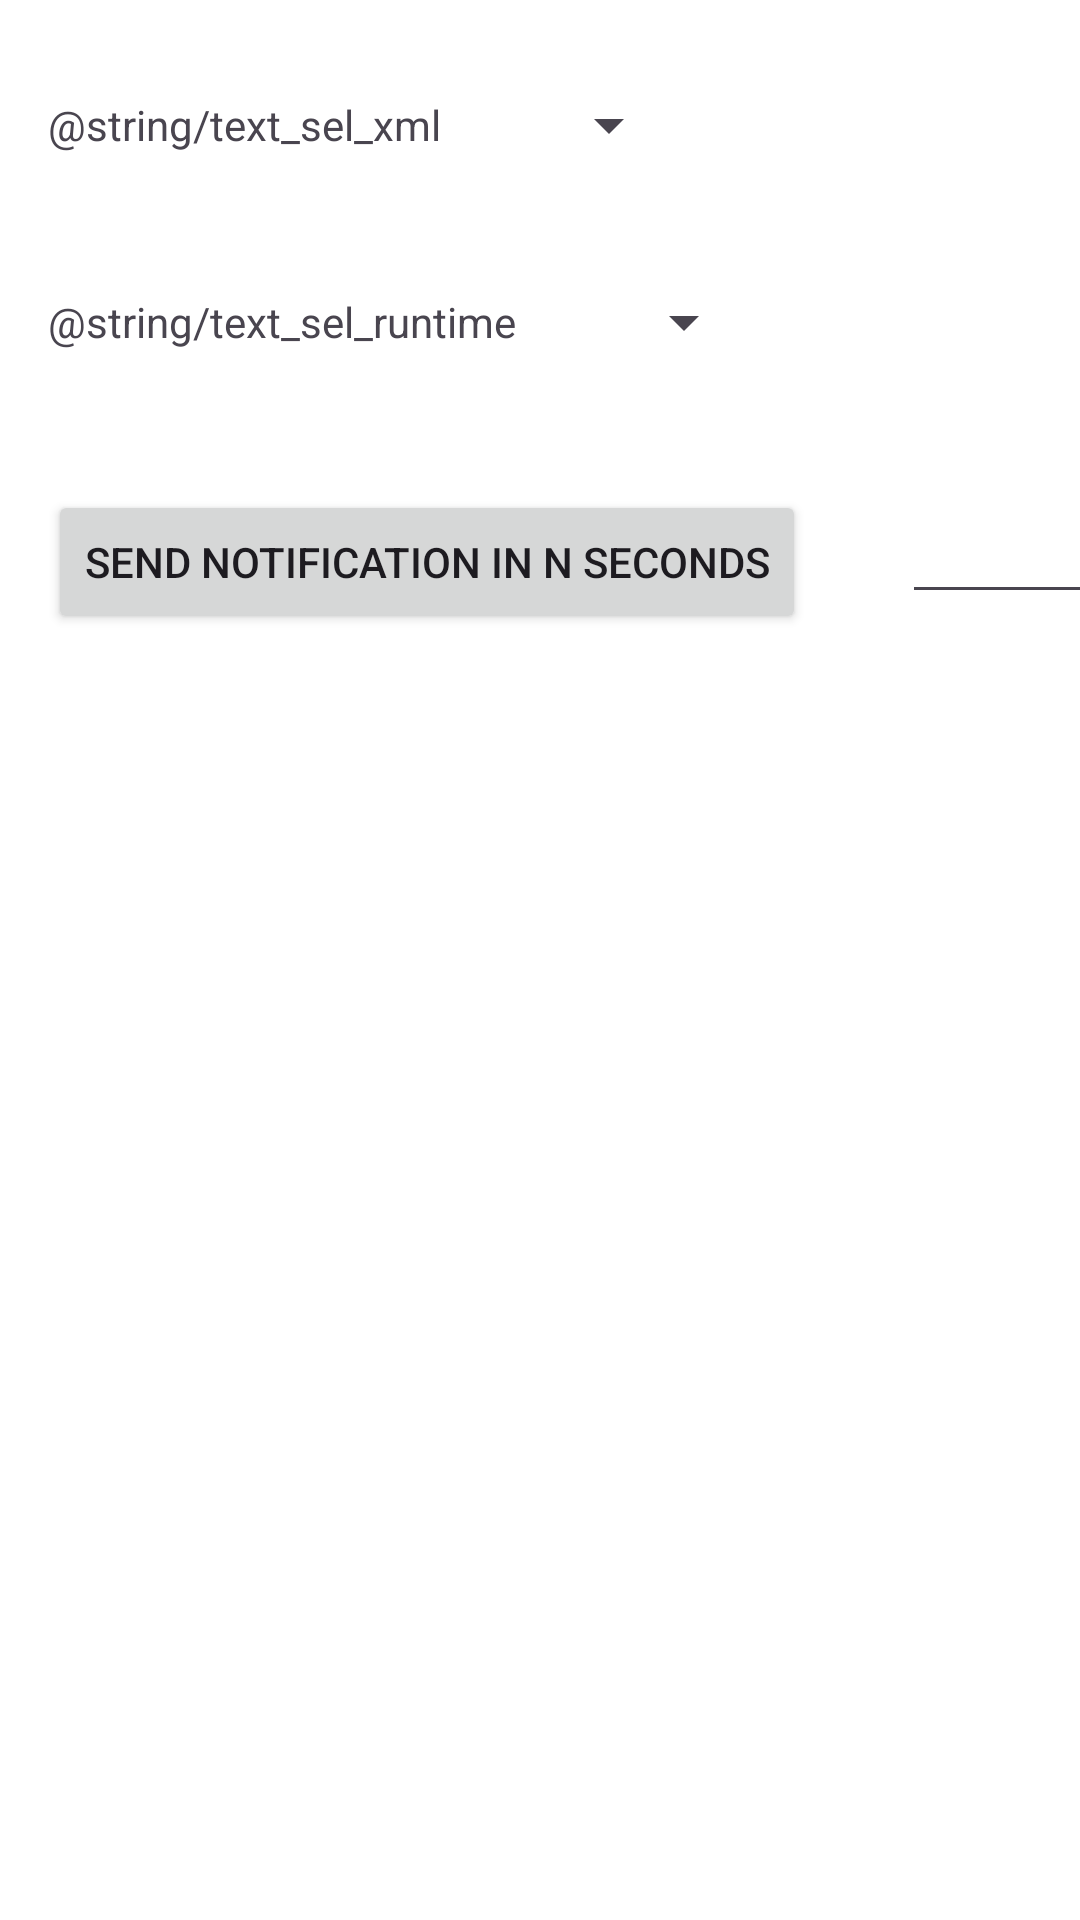

Produce the Android XML layout that renders to this screen, including the resource entries it uses.
<!-- AndroidManifest.xml: application theme Theme.TodoAndroid -->
<!-- res/layout/home_fragment.xml -->
<?xml version="1.0" encoding="utf-8"?>
<androidx.constraintlayout.widget.ConstraintLayout
    xmlns:android="http://schemas.android.com/apk/res/android"
    xmlns:app="http://schemas.android.com/apk/res-auto"
    xmlns:tools="http://schemas.android.com/tools"
    android:orientation="vertical"
      android:layout_width="match_parent"
      android:layout_height="match_parent">

    <TextView
        android:id="@+id/text_sel_xml"
        android:layout_width="wrap_content"
        android:layout_height="wrap_content"
        android:layout_marginStart="16dp"
        android:layout_marginTop="32dp"
        android:text="@string/text_sel_xml"
        app:layout_constraintStart_toStartOf="parent"
        app:layout_constraintTop_toTopOf="parent" />

    <TextView
        android:id="@+id/text_sel_runtime"
        android:layout_width="wrap_content"
        android:layout_height="wrap_content"
        android:layout_marginTop="32dp"
        android:text="@string/text_sel_runtime"
        app:layout_constraintStart_toStartOf="@+id/text_sel_xml"
        app:layout_constraintTop_toBottomOf="@+id/sp_from_xml" />

    <Spinner
        android:id="@+id/sp_from_xml"
        android:layout_width="wrap_content"
        android:layout_height="48dp"
        android:layout_marginStart="32dp"
        app:layout_constraintBottom_toBottomOf="@+id/text_sel_xml"
        app:layout_constraintStart_toEndOf="@+id/text_sel_xml"
        app:layout_constraintTop_toTopOf="@+id/text_sel_xml" />

    <Spinner
        android:id="@+id/sp_runtime"
        android:layout_width="wrap_content"
        android:layout_height="48dp"
        android:layout_marginStart="32dp"
        app:layout_constraintBottom_toBottomOf="@+id/text_sel_runtime"
        app:layout_constraintStart_toEndOf="@+id/text_sel_runtime"
        app:layout_constraintTop_toTopOf="@+id/text_sel_runtime" />

    <Button
        android:id="@+id/button_not"
        android:layout_width="wrap_content"
        android:layout_height="wrap_content"
        android:layout_marginTop="32dp"
        android:text="Send notification in n seconds"
        app:layout_constraintStart_toStartOf="@+id/text_sel_runtime"
        app:layout_constraintTop_toBottomOf="@+id/sp_runtime" />

    <EditText
        android:id="@+id/seconds_not"
        android:layout_width="wrap_content"
        android:layout_height="wrap_content"
        android:layout_marginStart="32dp"
        android:ems="10"
        android:inputType="number"
        app:layout_constraintStart_toEndOf="@+id/button_not"
        app:layout_constraintTop_toTopOf="@+id/button_not" />


</androidx.constraintlayout.widget.ConstraintLayout>
<!-- resources referenced by this layout -->
<resources>
  <style name="Theme.TodoAndroid" parent="Theme.Material3.DayNight.NoActionBar">
          
          <item name="colorPrimary">@color/colorPrimary</item>
          <item name="colorPrimaryContainer">@color/colorPrimaryDark</item>
          <item name="colorOnPrimary">@android:color/white</item>
          
          <item name="colorSecondary">@color/colorAccent</item>
          <item name="colorSecondaryContainer">@color/colorAccent</item>
          
          <item name="colorSurface">@color/colorSurface</item>
          <item name="colorOnSurface">@color/colorOnSurface</item>
          
          <item name="android:colorBackground">@color/colorBackground</item>
          
          <item name="android:statusBarColor">@android:color/transparent</item>
          <item name="android:windowLightStatusBar">true</item>
          <item name="android:windowBackground">@color/colorBackground</item>
      </style>
  <color name="colorPrimary">#1976D2</color>
  <color name="colorPrimaryDark">#1565C0</color>
  <color name="colorAccent">#03DAC5</color>
  <color name="colorSurface">#FFFFFF</color>
  <color name="colorOnSurface">#000000</color>
  <color name="colorBackground">#FFFFFF</color>
</resources>
